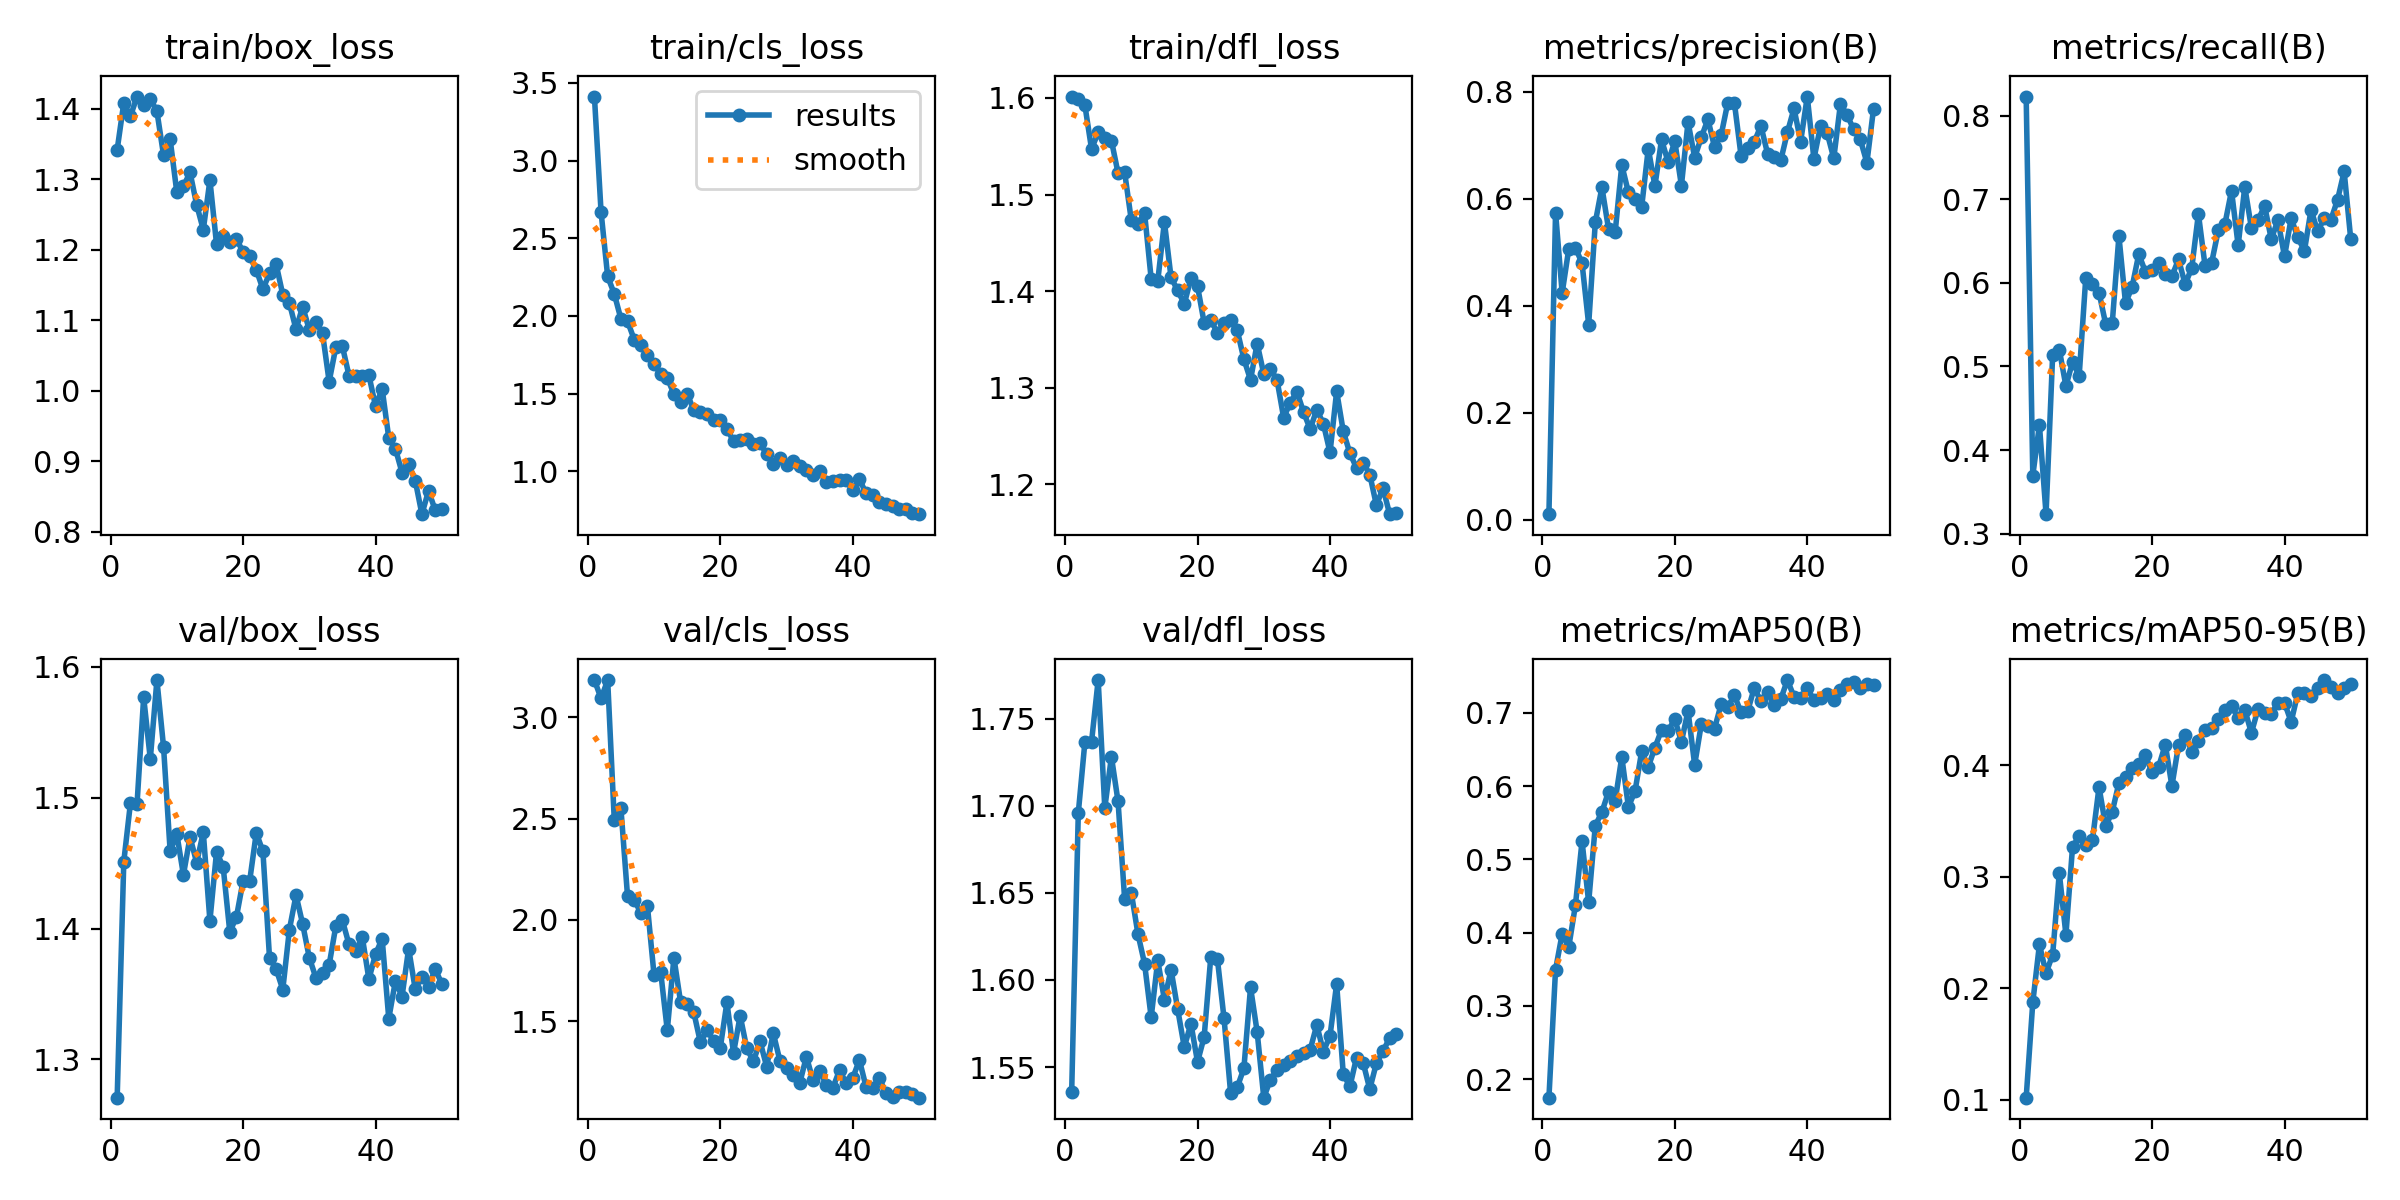

The file beside this chart, header and first rows:
epoch, time, train/box_loss, train/cls_loss, train/dfl_loss, metrics/precision(B), metrics/recall(B), metrics/mAP50(B), metrics/mAP50-95(B), val/box_loss, val/cls_loss, val/dfl_loss, lr/pg0, lr/pg1, lr/pg2
1, 21.51, 1.342, 3.412, 1.601, 0.01068, 0.8233, 0.1749, 0.1021, 1.271, 3.184, 1.536, 0.0002941, 0.0002941, 0.0002941
2, 37.71, 1.408, 2.671, 1.599, 0.5744, 0.3694, 0.3496, 0.1876, 1.451, 3.093, 1.696, 0.0005853, 0.0005853, 0.0005853
3, 54.21, 1.389, 2.254, 1.592, 0.4243, 0.43, 0.3984, 0.2394, 1.496, 3.183, 1.737, 0.0008644, 0.0008644, 0.0008644
4, 70.5, 1.417, 2.141, 1.547, 0.507, 0.3231, 0.3807, 0.2138, 1.495, 2.491, 1.737, 0.000855, 0.000855, 0.000855
5, 89.34, 1.405, 1.98, 1.564, 0.5088, 0.5143, 0.4375, 0.2303, 1.577, 2.55, 1.772, 0.000837, 0.000837, 0.000837
6, 106.3, 1.414, 1.965, 1.558, 0.4798, 0.5202, 0.5249, 0.3036, 1.53, 2.117, 1.699, 0.000819, 0.000819, 0.000819
7, 123, 1.396, 1.848, 1.556, 0.3652, 0.4766, 0.4415, 0.2481, 1.59, 2.101, 1.728, 0.000801, 0.000801, 0.000801
8, 140, 1.334, 1.811, 1.522, 0.5561, 0.5054, 0.546, 0.327, 1.539, 2.034, 1.702, 0.000783, 0.000783, 0.000783
9, 156.6, 1.356, 1.749, 1.523, 0.6217, 0.4888, 0.5646, 0.3365, 1.459, 2.069, 1.646, 0.000765, 0.000765, 0.000765
10, 173.4, 1.282, 1.688, 1.473, 0.5438, 0.6065, 0.5926, 0.3285, 1.472, 1.728, 1.65, 0.000747, 0.000747, 0.000747
11, 189.7, 1.29, 1.626, 1.469, 0.5377, 0.5984, 0.5801, 0.3329, 1.441, 1.744, 1.627, 0.000729, 0.000729, 0.000729
12, 205.7, 1.309, 1.599, 1.481, 0.6635, 0.5885, 0.6397, 0.3806, 1.47, 1.455, 1.609, 0.000711, 0.000711, 0.000711
13, 223.5, 1.264, 1.497, 1.413, 0.6122, 0.5509, 0.5716, 0.3453, 1.45, 1.813, 1.579, 0.000693, 0.000693, 0.000693
14, 239.9, 1.228, 1.443, 1.411, 0.6005, 0.5525, 0.5931, 0.3586, 1.474, 1.596, 1.611, 0.000675, 0.000675, 0.000675
15, 255.1, 1.298, 1.499, 1.472, 0.5851, 0.6562, 0.6473, 0.3843, 1.406, 1.584, 1.589, 0.000657, 0.000657, 0.000657
16, 271.5, 1.208, 1.392, 1.414, 0.6942, 0.5756, 0.6263, 0.3893, 1.459, 1.544, 1.606, 0.000639, 0.000639, 0.000639
17, 288.9, 1.219, 1.382, 1.401, 0.624, 0.5956, 0.6525, 0.3973, 1.447, 1.396, 1.583, 0.000621, 0.000621, 0.000621
18, 304.8, 1.211, 1.367, 1.387, 0.7111, 0.6346, 0.6766, 0.401, 1.397, 1.457, 1.561, 0.000603, 0.000603, 0.000603
19, 320.7, 1.215, 1.332, 1.413, 0.6683, 0.6132, 0.6755, 0.4089, 1.409, 1.402, 1.575, 0.000585, 0.000585, 0.000585
20, 336.8, 1.197, 1.332, 1.405, 0.7078, 0.6154, 0.6915, 0.3937, 1.436, 1.369, 1.553, 0.000567, 0.000567, 0.000567
21, 353.8, 1.191, 1.272, 1.367, 0.6249, 0.6236, 0.6604, 0.3989, 1.436, 1.594, 1.567, 0.000549, 0.000549, 0.000549
22, 370.6, 1.171, 1.194, 1.37, 0.7438, 0.611, 0.7026, 0.4187, 1.473, 1.344, 1.613, 0.000531, 0.000531, 0.000531
23, 386.2, 1.144, 1.198, 1.357, 0.6774, 0.6081, 0.6289, 0.3816, 1.459, 1.527, 1.612, 0.000513, 0.000513, 0.000513
24, 402, 1.166, 1.205, 1.367, 0.715, 0.6282, 0.6843, 0.4182, 1.378, 1.366, 1.578, 0.000495, 0.000495, 0.000495
25, 418.2, 1.179, 1.174, 1.371, 0.7488, 0.5985, 0.6825, 0.4276, 1.369, 1.302, 1.535, 0.000477, 0.000477, 0.000477
26, 435.7, 1.136, 1.179, 1.359, 0.6969, 0.6181, 0.6785, 0.4124, 1.353, 1.402, 1.538, 0.000459, 0.000459, 0.000459
27, 451.6, 1.124, 1.11, 1.33, 0.7195, 0.6827, 0.7118, 0.4215, 1.399, 1.277, 1.549, 0.000441, 0.000441, 0.000441
28, 466.8, 1.087, 1.045, 1.308, 0.7799, 0.6207, 0.7081, 0.4315, 1.426, 1.441, 1.596, 0.000423, 0.000423, 0.000423
29, 482.6, 1.119, 1.086, 1.346, 0.7794, 0.6244, 0.7238, 0.4337, 1.403, 1.306, 1.57, 0.0004051, 0.0004051, 0.0004051
30, 499.5, 1.086, 1.043, 1.314, 0.6809, 0.6629, 0.7006, 0.4412, 1.378, 1.268, 1.532, 0.0003871, 0.0003871, 0.0003871
31, 516.3, 1.097, 1.064, 1.319, 0.6951, 0.6706, 0.7022, 0.4497, 1.362, 1.236, 1.543, 0.0003691, 0.0003691, 0.0003691
32, 532.4, 1.081, 1.036, 1.308, 0.7066, 0.7105, 0.7341, 0.4534, 1.366, 1.196, 1.548, 0.0003511, 0.0003511, 0.0003511
33, 548.4, 1.013, 1.004, 1.269, 0.7367, 0.6449, 0.7155, 0.4425, 1.372, 1.325, 1.551, 0.0003331, 0.0003331, 0.0003331
34, 563.9, 1.061, 0.9766, 1.285, 0.6849, 0.715, 0.728, 0.4499, 1.402, 1.208, 1.554, 0.0003151, 0.0003151, 0.0003151
35, 580.6, 1.063, 0.9979, 1.296, 0.6792, 0.666, 0.71, 0.4292, 1.406, 1.253, 1.557, 0.0002971, 0.0002971, 0.0002971
36, 597, 1.021, 0.9318, 1.275, 0.6721, 0.6754, 0.7187, 0.4504, 1.388, 1.188, 1.558, 0.0002791, 0.0002791, 0.0002791
37, 613.6, 1.021, 0.9336, 1.257, 0.7246, 0.6923, 0.7447, 0.4468, 1.383, 1.172, 1.56, 0.0002611, 0.0002611, 0.0002611
38, 629.7, 1.021, 0.9435, 1.277, 0.7692, 0.6524, 0.7218, 0.4461, 1.394, 1.259, 1.574, 0.0002431, 0.0002431, 0.0002431
39, 646.9, 1.022, 0.9414, 1.263, 0.7072, 0.6753, 0.7208, 0.4564, 1.361, 1.195, 1.559, 0.0002251, 0.0002251, 0.0002251
40, 663.5, 0.978, 0.8793, 1.233, 0.7914, 0.6318, 0.7334, 0.4561, 1.38, 1.22, 1.568, 0.0002071, 0.0002071, 0.0002071
41, 682.7, 1.003, 0.9497, 1.296, 0.6748, 0.6774, 0.7175, 0.439, 1.392, 1.309, 1.598, 0.0001891, 0.0001891, 0.0001891
42, 699.4, 0.9331, 0.8563, 1.255, 0.7363, 0.6549, 0.7199, 0.4645, 1.331, 1.177, 1.546, 0.0001711, 0.0001711, 0.0001711
43, 715.2, 0.9178, 0.8474, 1.232, 0.7233, 0.6383, 0.7251, 0.4649, 1.36, 1.172, 1.539, 0.0001531, 0.0001531, 0.0001531
44, 731.6, 0.8838, 0.8014, 1.217, 0.676, 0.6875, 0.7171, 0.4619, 1.348, 1.221, 1.555, 0.0001351, 0.0001351, 0.0001351
45, 746.5, 0.8959, 0.7904, 1.223, 0.7769, 0.6619, 0.7308, 0.4693, 1.385, 1.145, 1.552, 0.0001171, 0.0001171, 0.0001171
46, 762.5, 0.8724, 0.7738, 1.21, 0.7575, 0.6775, 0.7394, 0.4765, 1.354, 1.126, 1.537, 9.9081e-05, 9.9081e-05, 9.9081e-05
47, 778, 0.8248, 0.7567, 1.179, 0.7298, 0.6757, 0.7422, 0.4707, 1.363, 1.152, 1.552, 8.10828e-05, 8.10828e-05, 8.10828e-05
48, 794.4, 0.8579, 0.7568, 1.196, 0.7115, 0.6995, 0.7333, 0.4645, 1.356, 1.15, 1.559, 6.30846e-05, 6.30846e-05, 6.30846e-05
49, 810.2, 0.8308, 0.7309, 1.169, 0.6676, 0.7336, 0.7395, 0.4693, 1.369, 1.139, 1.567, 4.50864e-05, 4.50864e-05, 4.50864e-05
50, 825.2, 0.8325, 0.723, 1.171, 0.7684, 0.6521, 0.7383, 0.4729, 1.358, 1.123, 1.569, 2.70882e-05, 2.70882e-05, 2.70882e-05
